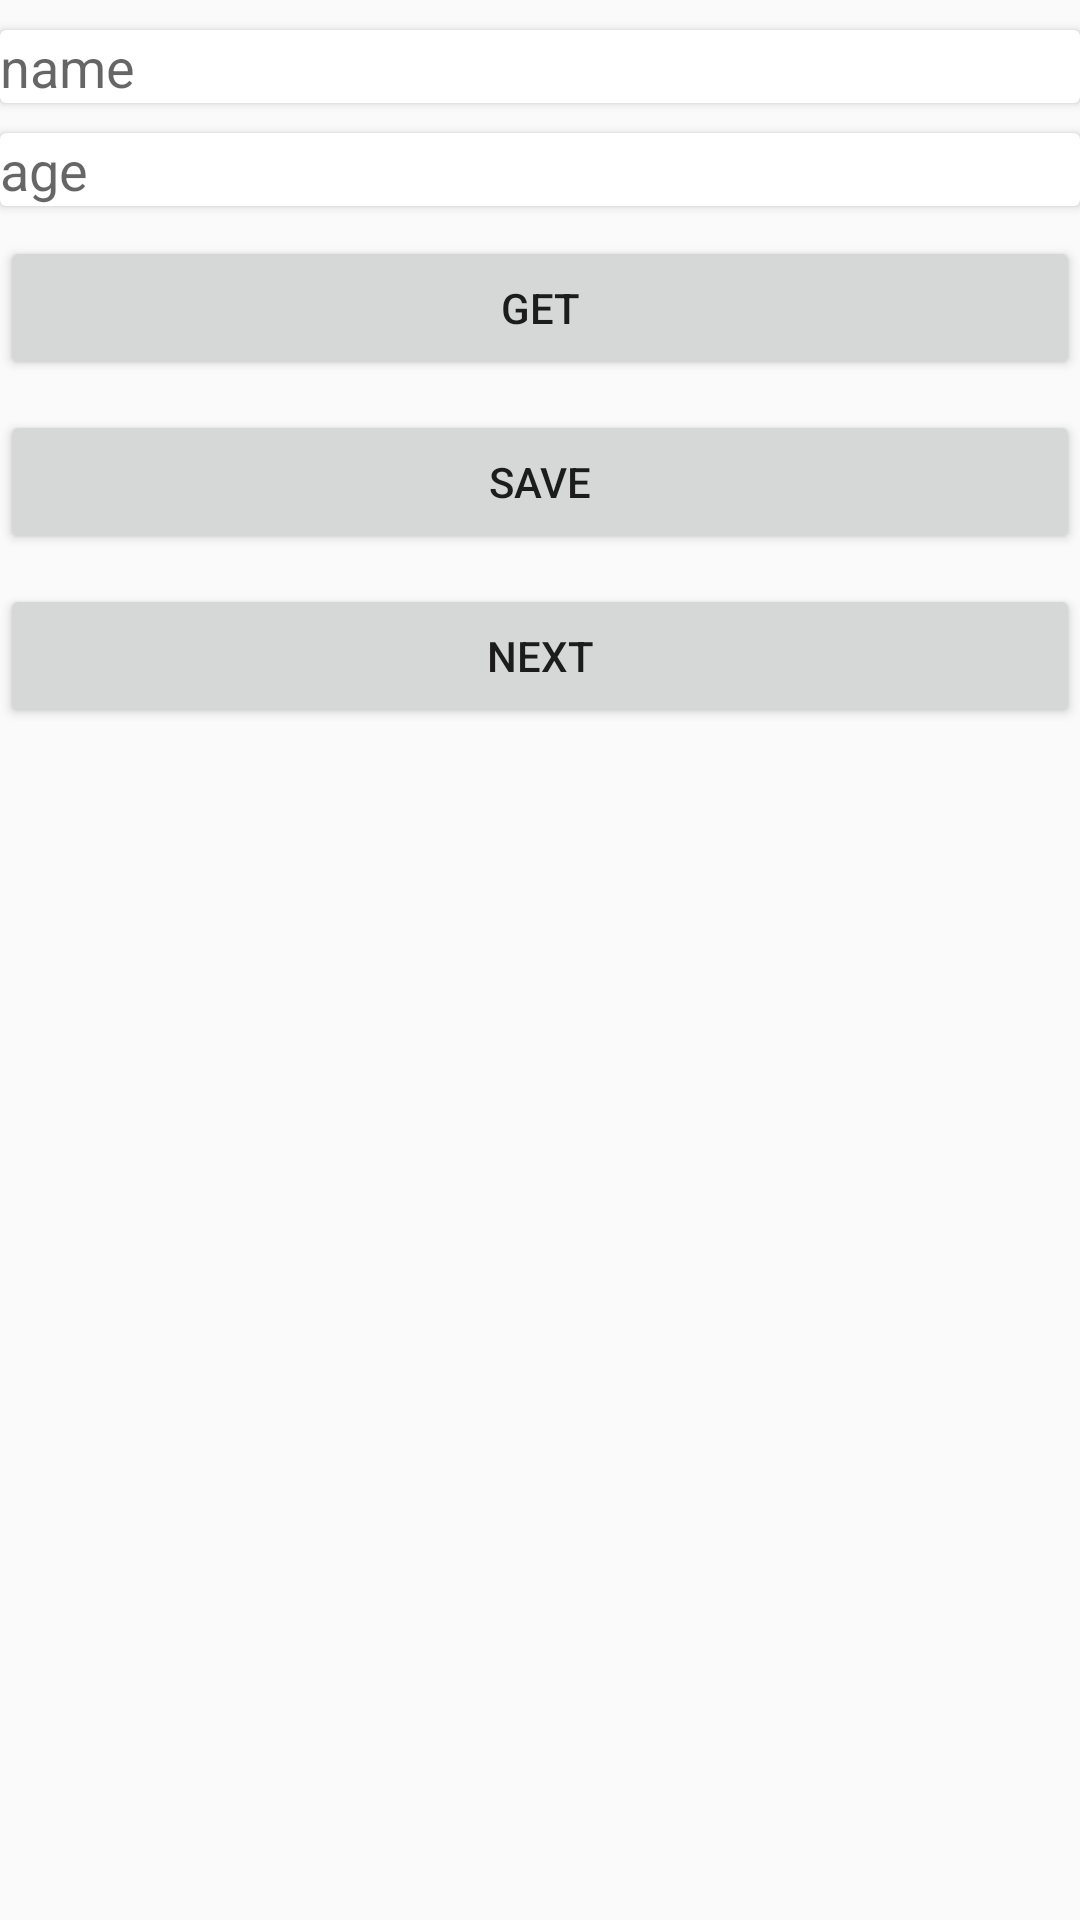

Reconstruct the res/layout file that produces this screen, plus the resources it refers to.
<!-- AndroidManifest.xml: activity theme Theme.AppCompat.DayNight.DarkActionBar -->
<!-- res/layout/activity_main.xml -->
<?xml version="1.0" encoding="utf-8"?>
<LinearLayout xmlns:android="http://schemas.android.com/apk/res/android"
    xmlns:app="http://schemas.android.com/apk/res-auto"
    xmlns:tools="http://schemas.android.com/tools"
    android:layout_width="match_parent"
    android:layout_height="match_parent"
    tools:context=".MainActivity"
    android:orientation="vertical">

    <androidx.cardview.widget.CardView
        android:padding="10dp"
        android:layout_marginTop="10dp"
        android:layout_width="match_parent"
        android:layout_height="wrap_content" >

        <EditText
            android:id="@+id/name"
            android:background="@android:color/transparent"
            android:hint="name"
            android:layout_width="match_parent"
            android:layout_height="wrap_content" />

    </androidx.cardview.widget.CardView>

    <androidx.cardview.widget.CardView
        android:padding="10dp"
        android:layout_marginTop="10dp"
        android:layout_width="match_parent"
        android:layout_height="wrap_content" >

        <EditText
            android:id="@+id/age"
            android:background="@android:color/transparent"
            android:hint="age"
            android:layout_width="match_parent"
            android:layout_height="wrap_content" />

    </androidx.cardview.widget.CardView>

    <Button
        android:id="@+id/get"
        android:text="get"
        android:layout_width="match_parent"
        android:layout_height="wrap_content"
        android:layout_marginTop="10dp"/>

    <Button
        android:id="@+id/save"
        android:text="save"
        android:layout_width="match_parent"
        android:layout_height="wrap_content"
        android:layout_marginTop="10dp"/>

    <Button
        android:id="@+id/nextBtn"
        android:text="next"
        android:layout_width="match_parent"
        android:layout_height="wrap_content"
        android:layout_marginTop="10dp"/>

    <androidx.recyclerview.widget.RecyclerView
        android:id="@+id/userRV"
        android:layout_width="match_parent"
        android:layout_height="match_parent" />

</LinearLayout>
<!-- resources referenced by this layout -->
<resources>

</resources>
